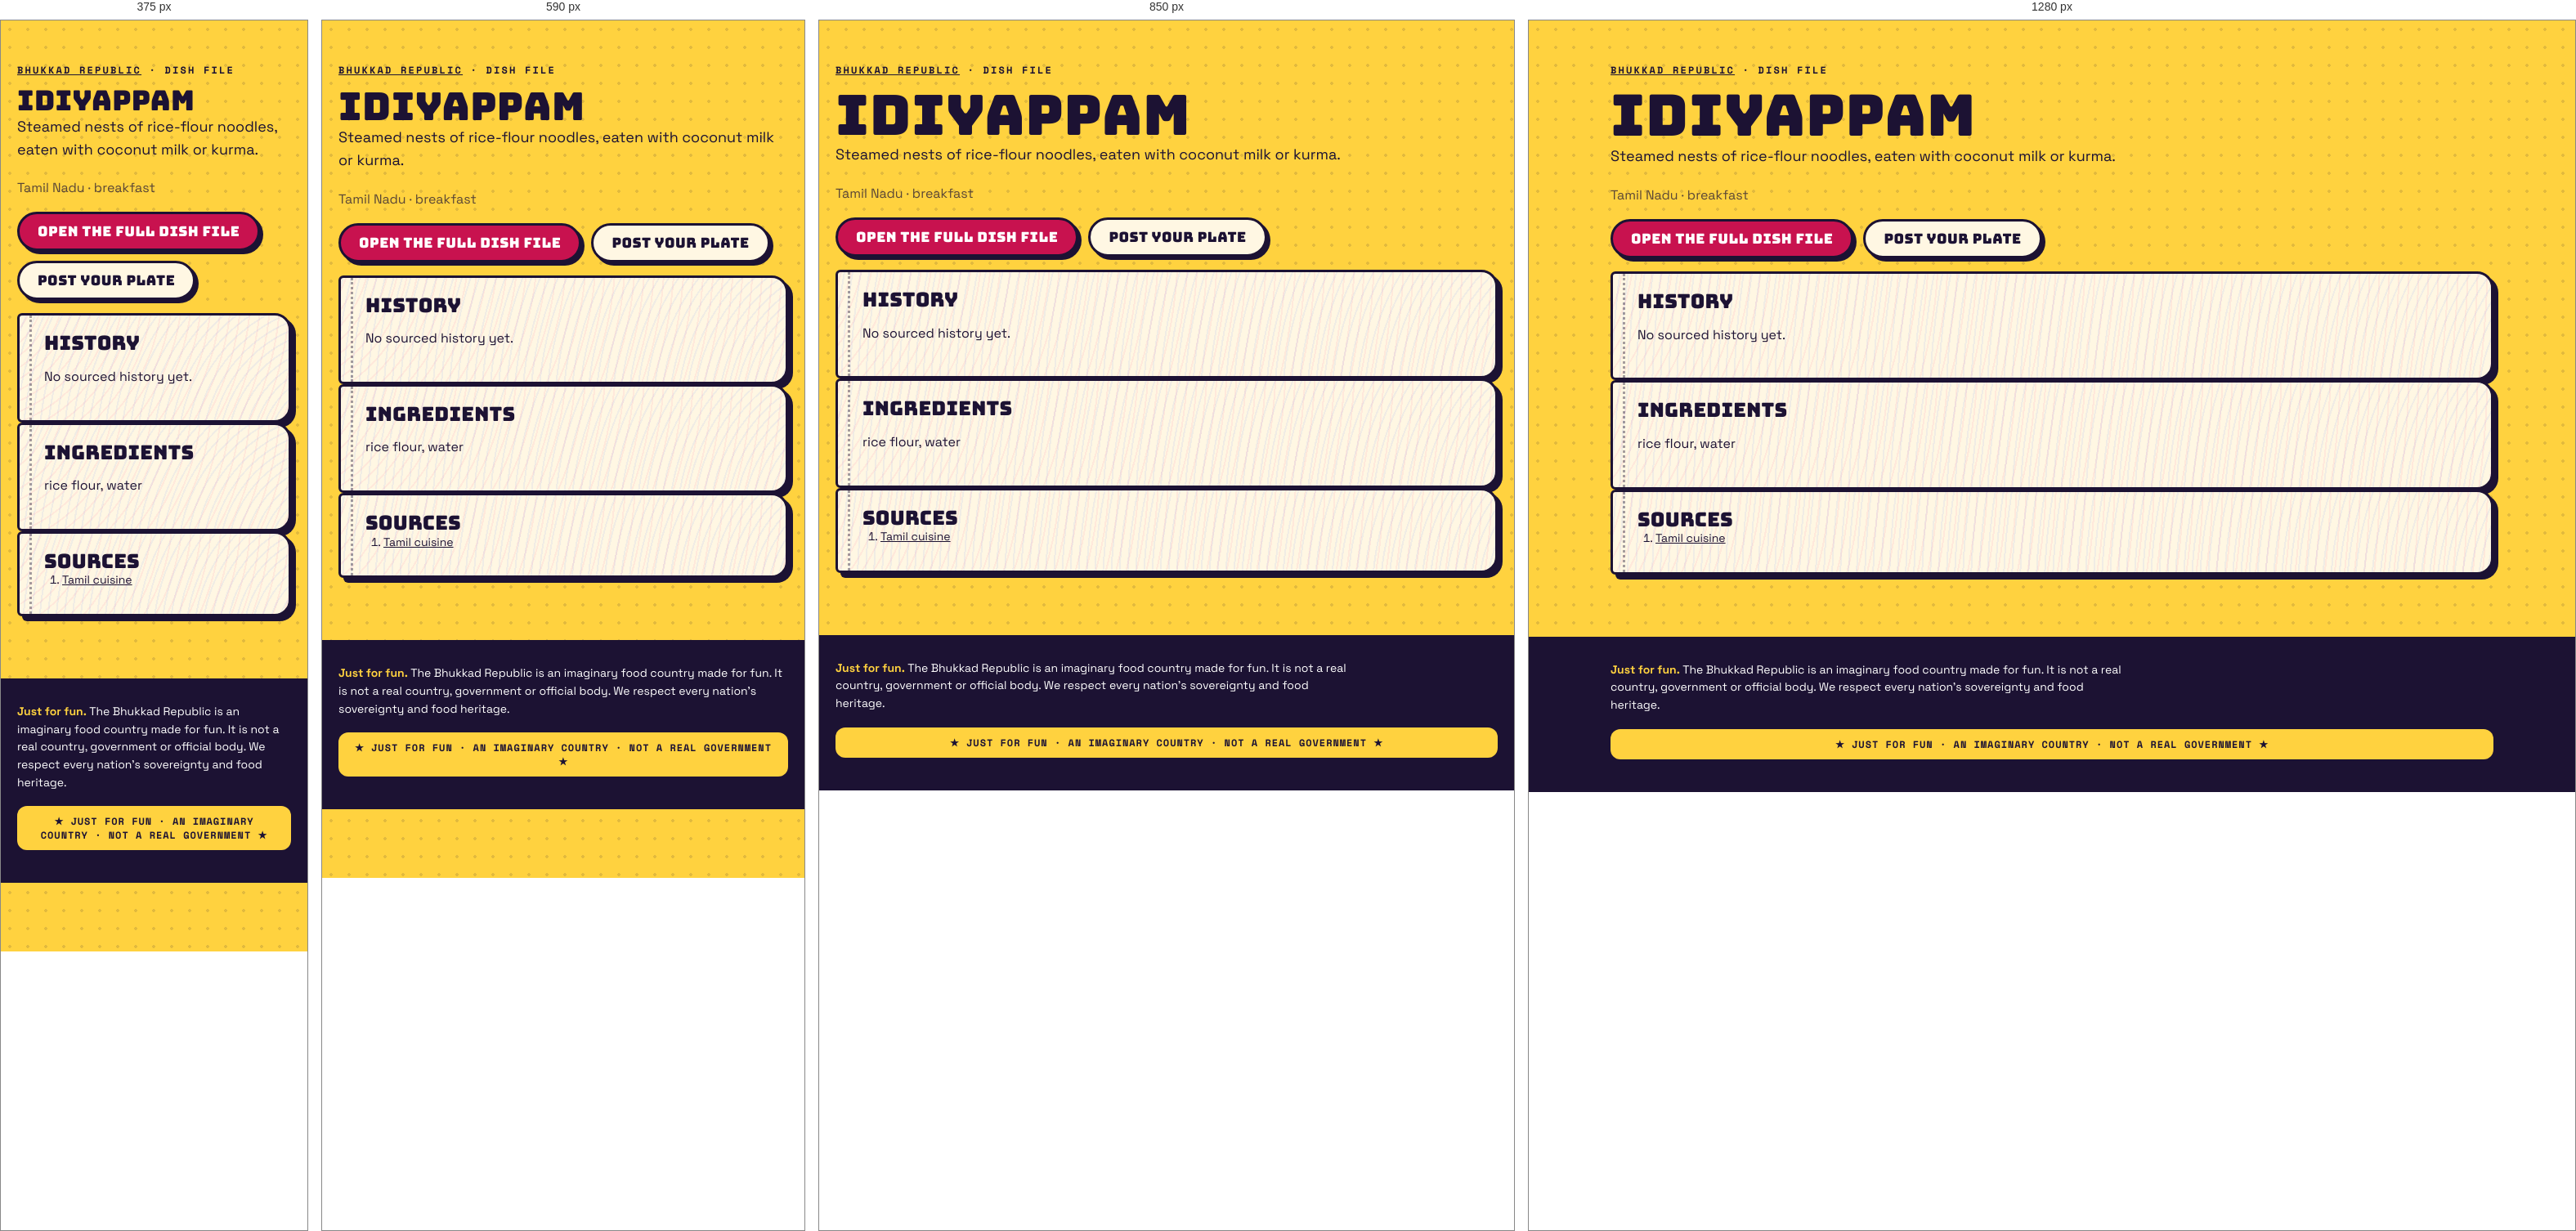
Rendered at 375 px, 590 px, 850 px and 1280 px, left to right.

<!-- file: index.html -->
<!doctype html><html lang="en"><head><meta charset="utf-8"><meta name="viewport" content="width=device-width,initial-scale=1">
<title>Idiyappam · dish file · Bhukkad Republic</title><meta name="description" content="Steamed nests of rice-flour noodles, eaten with coconut milk or kurma.">

<meta property="og:type" content="article"><meta property="og:title" content="Idiyappam · Bhukkad Republic"><meta property="og:description" content="Steamed nests of rice-flour noodles, eaten with coconut milk or kurma.">
<link rel="icon" href="/favicon.svg" type="image/svg+xml">
<link rel="stylesheet" href="/fonts.css"><link rel="stylesheet" href="/styles.css">
<script type="application/ld+json">{"@context":"https://schema.org","@type":"Article","headline":"Idiyappam: history, ingredients and where it comes from","about":"Idiyappam","description":"Steamed nests of rice-flour noodles, eaten with coconut milk or kurma.","inLanguage":"en"}</script></head>
<body><main class="wrap pagehead"><p class="kicker"><a href="/">Bhukkad Republic</a> · dish file</p><h1>Idiyappam</h1>
<p class="lede">Steamed nests of rice-flour noodles, eaten with coconut milk or kurma.</p><p class="muted">Tamil Nadu · breakfast</p>

<p class="cta-row"><a class="btn" href="/#/dish/idiyappam">Open the full dish file</a><a class="btn alt" href="/#/chowk/new?dish=idiyappam">Post your plate</a></p>
<section class="pg"><h2>History</h2><p>No sourced history yet.</p></section>
<section class="pg"><h2>Ingredients</h2><p>rice flour, water</p></section>
<section class="pg"><h2>Sources</h2><ol class="sources"><li><a href="https://en.wikipedia.org/wiki/Tamil_cuisine" rel="nofollow noopener">Tamil cuisine</a></li></ol></section></main>
<footer class="foot"><div class="wrap"><p class="legalnote"><b>Just for fun.</b> The Bhukkad Republic is an imaginary food country made for fun. It is not a real country, government or official body. We respect every nation's sovereignty and food heritage.</p><div class="fun-tag">★ JUST FOR FUN · AN IMAGINARY COUNTRY · NOT A REAL GOVERNMENT ★</div></div></footer></body></html>

/* @media block from styles.css */
@media (max-width: 520px) { .top nav a { padding: 8px 8px; font-size: 11.5px; } .brand-txt { display: none; } }

/* @media block from styles.css */
@media (min-width: 900px) { .hero { grid-template-columns: 1.15fr .85fr; padding-top: 56px; } }

/* @media block from styles.css */
@media (min-width: 760px) { .news { grid-template-columns: repeat(3, 1fr); } .news .lead { grid-column: span 2; } }

/* @media block from styles.css */
@media (max-width: 520px) { .board-head, .row { grid-template-columns: 44px 1fr 44px 0; } .board-head > :last-child, .row > :last-child { display: none; } .row { font-size: 14px; } }

/* @media block from styles.css */
@media (min-width: 800px) { .stats { grid-template-columns: repeat(4, 1fr); } }

/* @media block from styles.css */
@media (min-width: 620px) { .id-grid { grid-template-columns: 170px 1fr; } }

/* @media block from styles.css */
@media (min-width: 560px) { .visas { grid-template-columns: 1fr 1fr; } }

/* @media block from styles.css */
@media (min-width: 560px) { .claim .sides { grid-template-columns: 1fr 1fr; } }

/* @media block from styles.css */
@media (min-width: 760px) { .passes { grid-template-columns: 1fr 1fr; } }

/* @media block from styles.css */
@media (min-width: 900px) { .hero { grid-template-columns: minmax(0, 1.15fr) minmax(0, .85fr); } }

/* @media block from styles.css */
@media (min-width: 560px) { .visas { grid-template-columns: repeat(2, minmax(0, 1fr)); } }

/* @media block from styles.css */
@media (min-width: 620px) { .id-grid { grid-template-columns: 170px minmax(0, 1fr); } }

/* @media block from styles.css */
@media (min-width: 760px) { .news { grid-template-columns: repeat(3, minmax(0, 1fr)); } .passes { grid-template-columns: repeat(2, minmax(0, 1fr)); } }

/* @media block from styles.css */
@media (min-width: 800px) { .stats { grid-template-columns: repeat(4, minmax(0, 1fr)); } }

/* @media block from styles.css */
@media (max-width: 799px) { .stats { grid-template-columns: repeat(2, minmax(0, 1fr)); } }

/* @media block from styles.css */
@media (max-width: 560px) {
  .claim .stamp { position: static; display: inline-flex; margin: 0 0 8px; }
  .claim .when { padding-right: 0; min-height: 0; }
  .claim { display: flex; flex-direction: column; align-items: flex-start; }
  .claim .when, .claim p, .claim .sides, .claim .pen { align-self: stretch; }
  .claim .stamp { order: -1; }
}

/* @media block from styles.css */
@media (min-width: 760px) { .quiz-teaser { grid-template-columns: minmax(0, 1fr) auto; padding: 34px; } }

/* @media block from styles.css */
@media (max-width: 520px) { .top nav a { padding: 8px 7px; font-size: 11px; letter-spacing: .02em; } }

/* @media block from styles.css */
@media (min-width: 700px) { .modes { grid-template-columns: repeat(2, minmax(0, 1fr)); } }

/* @media block from styles.css */
@media (min-width: 521px) { .board-head, .row { grid-template-columns: 56px 1fr 64px 120px; } }

/* @media block from styles.css */
@media (min-width: 720px) { .brand-txt { display: block; } }

/* @media block from styles.css */
@media (max-width: 520px) { .top nav .lg { display: none; } .top nav a { padding: 8px 6px; } .top nav .parl { width: 34px; height: 34px; margin-left: 2px; } }

/* @media block from styles.css */
@media (min-width: 900px) { .seal-pos { left: -26px; top: -34px; } }

/* @media block from styles.css */
@media (min-width: 640px) { .republic-facts { grid-template-columns: repeat(2, minmax(0, 1fr)); } }

/* @media block from styles.css */
@media (min-width: 960px) { .republic-facts { grid-template-columns: repeat(3, minmax(0, 1fr)); } }

/* @media block from styles.css */
@media (min-width: 640px) { .foot-grid { grid-template-columns: auto minmax(0, 1fr); } }

/* @media block from styles.css */
@media (min-width: 640px) { .two { grid-template-columns: repeat(2, minmax(0, 1fr)); } }

/* @media block from styles.css */
@media (min-width: 900px) { .seal-pos { left: -30px; right: auto; top: -34px; } .seal-pos .seal { width: 108px; height: 108px; } }

/* @media block from styles.css */
@media (min-width: 900px) { .chowk-grid { grid-template-columns: minmax(0, 1fr) 300px; } .side-col { position: sticky; top: 84px; } }

/* @media block from styles.css */
@media (min-width: 760px) { .minis { grid-template-columns: repeat(3, minmax(0, 1fr)); } }

/* @media block from styles.css */
@media (min-width: 760px) { .two-col { grid-template-columns: repeat(2, minmax(0, 1fr)); } }

/* @media block from styles.css */
@media (max-width: 720px) {
  body { padding-bottom: 84px; }
  .top nav .nav-chowk, .top nav .nav-counter, .top nav .nav-parl { display: none; }
  .tabbar { position: fixed; left: 10px; right: 10px; bottom: max(10px, env(safe-area-inset-bottom)); z-index: 45; display: flex; justify-content: space-around; align-items: center;
    background: var(--ink); border-radius: 999px; padding: 8px 6px; box-shadow: 4px 4px 0 var(--pink); border: 3px solid var(--ink); }
  .tabbar a { display: grid; justify-items: center; gap: 2px; color: #cfc8ee; text-decoration: none; font: 700 10px var(--mono); text-transform: uppercase; padding: 4px 10px; min-width: 52px; }
  .tabbar a[data-on] { color: var(--yellow); }
  .tabbar .plus { background: var(--pink); color: #fff; border-radius: 50%; width: 54px; height: 54px; min-width: 0; padding: 0; margin-top: -26px; border: 3px solid var(--ink); display: grid; place-items: center; box-shadow: 3px 3px 0 var(--yellow); }
  .toast { bottom: 96px; }
}

/* @media block from styles.css */
@media (min-width: 721px) { .tabbar { display: none !important; } }

/* @media block from styles.css */
@media (max-width: 720px) {
  .top nav .nav-explore, .top nav .nav-chowk, .top nav .nav-me { display: none; }
  .top nav .nav-parl, .top nav .nav-fun { display: inline-flex; }
}

/* @media block from styles.css */
@media (min-width: 700px) { .hub { grid-template-columns: repeat(2, minmax(0, 1fr)); } }

/* @media block from styles.css */
@media (min-width: 560px) { .passcard { grid-template-columns: 130px minmax(0, 1fr); } .passcard .mrz { grid-column: 1 / -1; } }

/* @media block from styles.css */
@media (min-width: 700px) { .cabgrid { grid-template-columns: repeat(2, minmax(0, 1fr)); } }

/* @media block from styles.css */
@media (max-width: 720px) { .totop { bottom: 100px; } }

/* @media block from styles.css */
@media (min-width: 760px) { .doors { grid-template-columns: repeat(3, minmax(0, 1fr)); } }

/* @media block from styles.css */
@media (max-width: 520px) { .commander { flex-direction: column; align-items: flex-start; } .commander h2 { font-size: 26px; } }